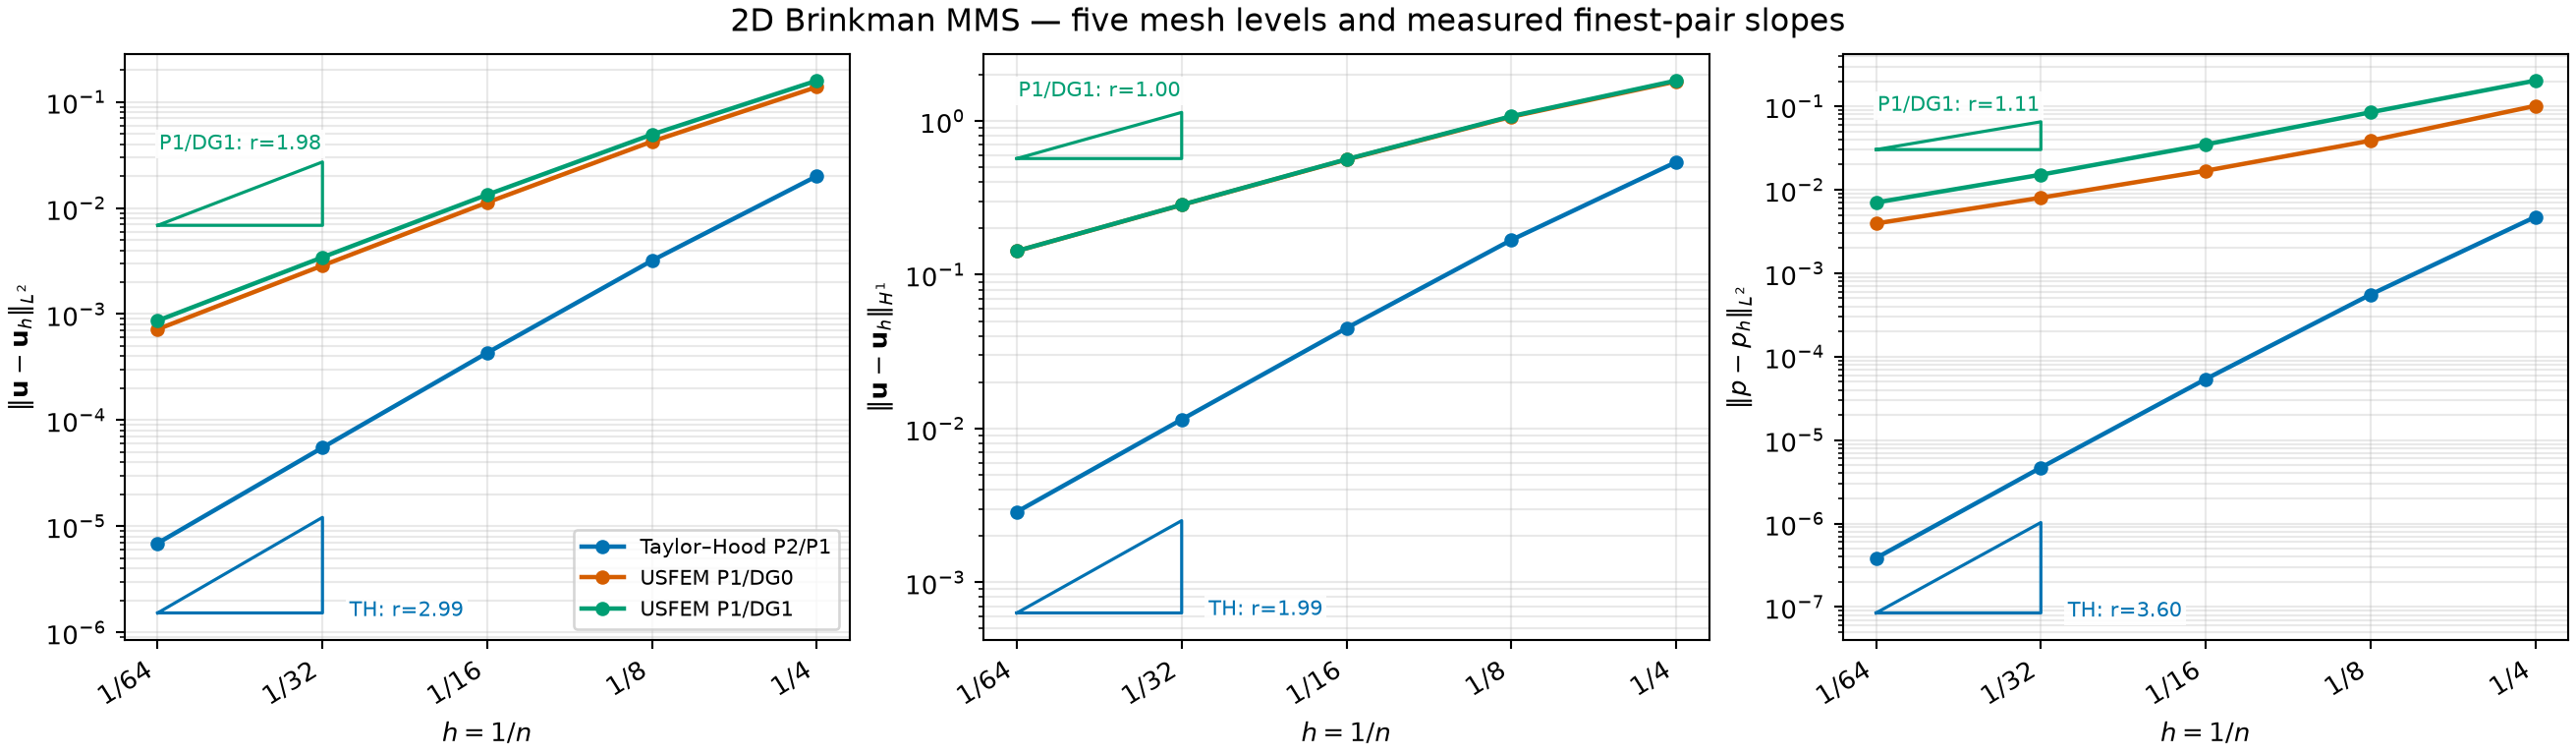

Source data for this figure (header and first rows):
method, resolution, h, num_cells, num_dofs, solve_seconds, velocity_l2_error, velocity_h1_error, pressure_l2_error, divergence_l2, velocity_l2_rate, velocity_h1_rate, pressure_l2_rate, divergence_l2_rate
taylor_hood, 4, 0.25, 32, 187, 0.01225, 0.02, 0.5396, 0.004719, 0.03047, , , , 
taylor_hood, 8, 0.125, 128, 659, 0.002225, 0.003197, 0.168, 0.000554, 0.007869, 2.645, 1.683, 3.091, 1.953
taylor_hood, 16, 0.0625, 512, 2467, 0.01186, 0.0004316, 0.04493, 5.378895357163966e-05, 0.00142, 2.889, 1.903, 3.365, 2.47
taylor_hood, 32, 0.03125, 2048, 9539, 0.09158, 5.50936989975117e-05, 0.01144, 4.676396683773729e-06, 0.0002128, 2.97, 1.974, 3.524, 2.739
taylor_hood, 64, 0.01562, 8192, 37507, 1.035, 6.924402404843466e-06, 0.002873, 3.857652447741739e-07, 2.9086331352582006e-05, 2.992, 1.993, 3.6, 2.871
usfem_p1dg0, 4, 0.25, 32, 82, 0.0007952, 0.1384, 1.804, 0.1012, 0.1089, , , , 
usfem_p1dg0, 8, 0.125, 128, 290, 0.001684, 0.04238, 1.064, 0.03872, 0.03921, 1.707, 0.7622, 1.386, 1.474
usfem_p1dg0, 16, 0.0625, 512, 1090, 0.00695, 0.01128, 0.5601, 0.01688, 0.0136, 1.91, 0.925, 1.198, 1.528
usfem_p1dg0, 32, 0.03125, 2048, 4226, 0.04768, 0.002867, 0.284, 0.008022, 0.00472, 1.976, 0.98, 1.073, 1.527
usfem_p1dg0, 64, 0.01562, 8192, 16642, 0.5501, 0.0007199, 0.1425, 0.003944, 0.001649, 1.994, 0.995, 1.024, 1.517
usfem_p1dg1, 4, 0.25, 32, 146, 0.000942, 0.1588, 1.828, 0.2031, 0.1654, , , , 
usfem_p1dg1, 8, 0.125, 128, 546, 0.003032, 0.04934, 1.072, 0.0847, 0.07815, 1.687, 0.7694, 1.262, 1.082
usfem_p1dg1, 16, 0.0625, 512, 2114, 0.06901, 0.01335, 0.5626, 0.03485, 0.03216, 1.886, 0.9303, 1.281, 1.281
usfem_p1dg1, 32, 0.03125, 2048, 8322, 0.2067, 0.003431, 0.2846, 0.01514, 0.01218, 1.96, 0.9834, 1.203, 1.4
usfem_p1dg1, 64, 0.01562, 8192, 33026, 2.453, 0.0008668, 0.1426, 0.00703, 0.004433, 1.985, 0.9967, 1.107, 1.459
